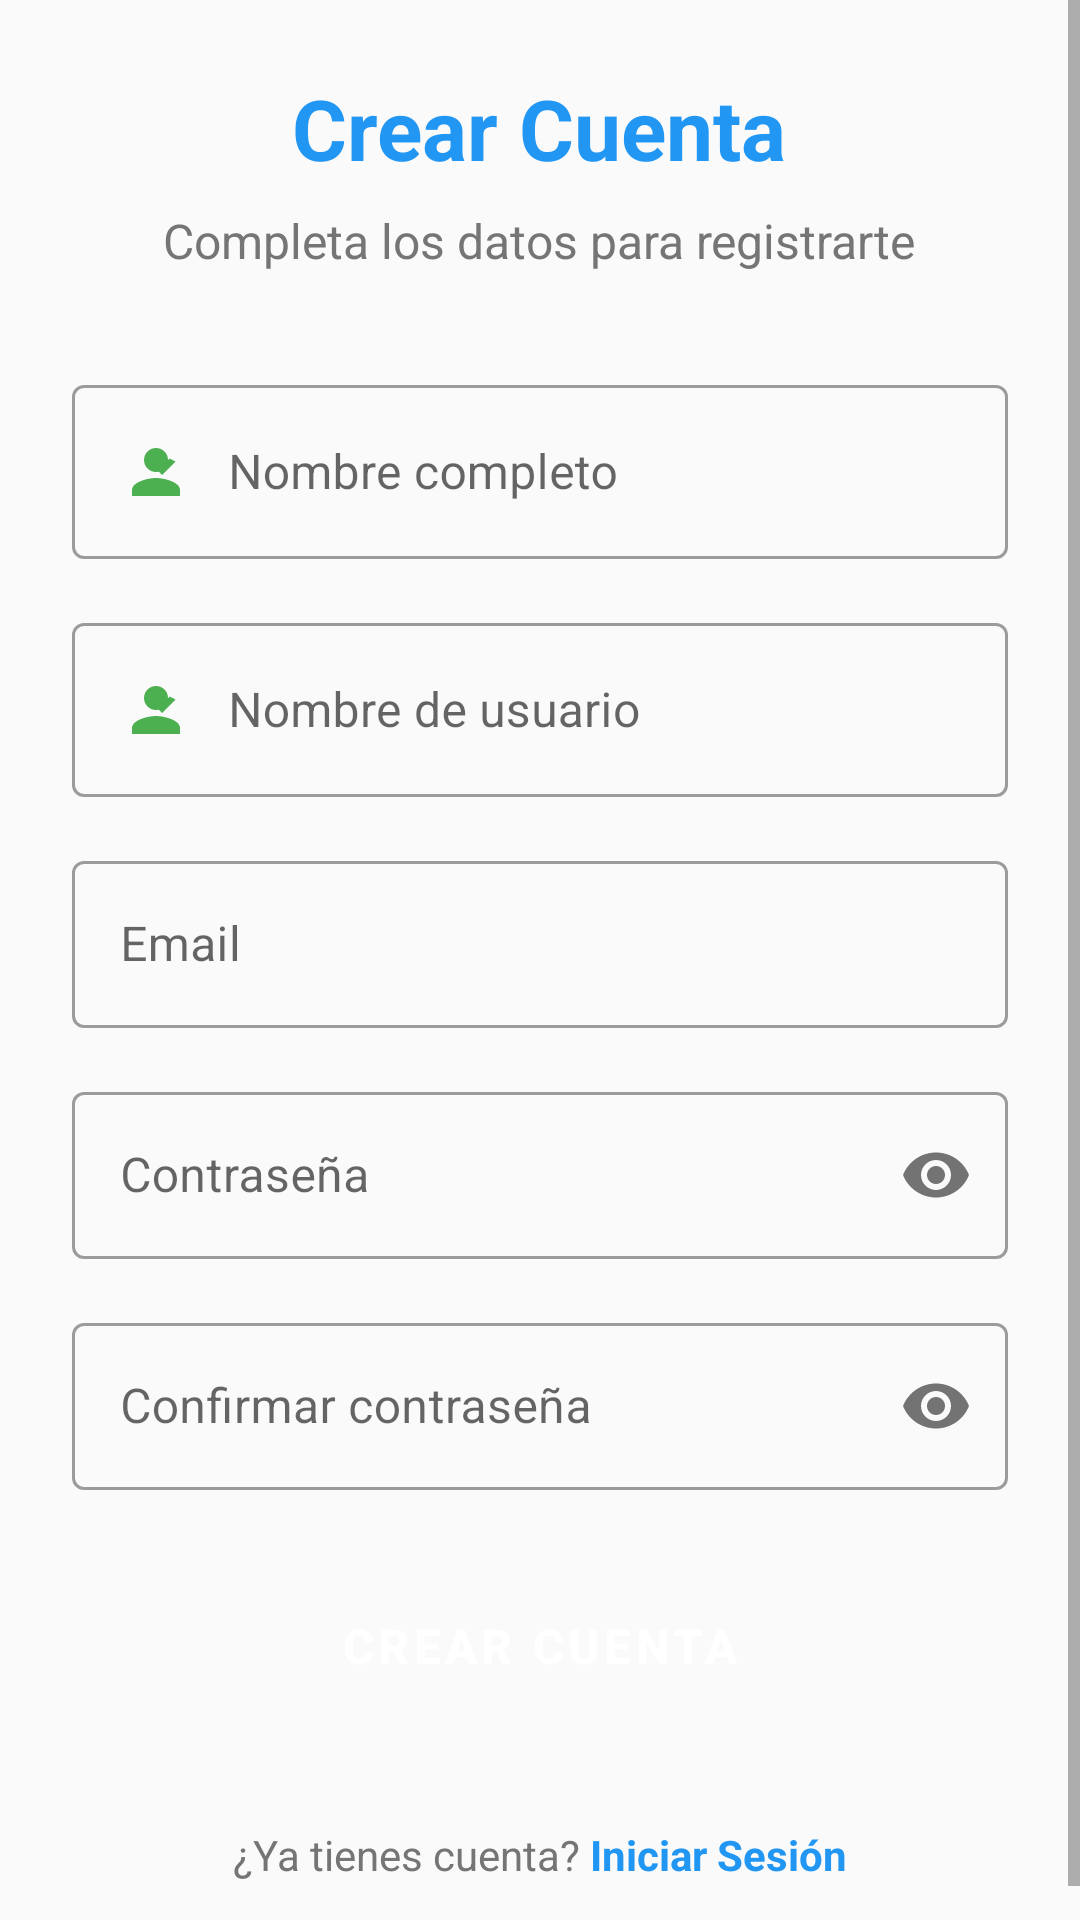

Write the Android layout XML for this screen, with the resource values it uses.
<!-- AndroidManifest.xml: application theme Theme.MoviMaps -->
<!-- res/layout/activity_register.xml -->
<?xml version="1.0" encoding="utf-8"?>
<ScrollView xmlns:android="http://schemas.android.com/apk/res/android"
    xmlns:app="http://schemas.android.com/apk/res-auto"
    android:layout_width="match_parent"
    android:layout_height="match_parent"
    android:fillViewport="true"
    android:background="@color/background_color">

    <LinearLayout
        android:layout_width="match_parent"
        android:layout_height="wrap_content"
        android:orientation="vertical"
        android:padding="24dp"
        android:gravity="center">

        <TextView
            android:layout_width="wrap_content"
            android:layout_height="wrap_content"
            android:text="Crear Cuenta"
            android:textSize="28sp"
            android:textStyle="bold"
            android:textColor="@color/primary_color"
            android:layout_marginBottom="8dp" />

        <TextView
            android:layout_width="wrap_content"
            android:layout_height="wrap_content"
            android:text="Completa los datos para registrarte"
            android:textSize="16sp"
            android:textColor="@color/secondary_text_color"
            android:layout_marginBottom="32dp" />

        
        <com.google.android.material.textfield.TextInputLayout
            android:layout_width="match_parent"
            android:layout_height="wrap_content"
            android:layout_marginBottom="16dp"
            style="@style/Widget.MaterialComponents.TextInputLayout.OutlinedBox">

            <com.google.android.material.textfield.TextInputEditText
                android:id="@+id/etFullName"
                android:layout_width="match_parent"
                android:layout_height="wrap_content"
                android:hint="Nombre completo"
                android:inputType="textPersonName"
                android:drawableStart="@drawable/ic_person"
                android:drawablePadding="12dp" />

        </com.google.android.material.textfield.TextInputLayout>

        
        <com.google.android.material.textfield.TextInputLayout
            android:layout_width="match_parent"
            android:layout_height="wrap_content"
            android:layout_marginBottom="16dp"
            style="@style/Widget.MaterialComponents.TextInputLayout.OutlinedBox">

            <com.google.android.material.textfield.TextInputEditText
                android:id="@+id/etUsername"
                android:layout_width="match_parent"
                android:layout_height="wrap_content"
                android:hint="Nombre de usuario"
                android:inputType="text"
                android:drawableStart="@drawable/ic_person"
                android:drawablePadding="12dp" />

        </com.google.android.material.textfield.TextInputLayout>

        
        <com.google.android.material.textfield.TextInputLayout
            android:layout_width="match_parent"
            android:layout_height="wrap_content"
            android:layout_marginBottom="16dp"
            style="@style/Widget.MaterialComponents.TextInputLayout.OutlinedBox">

            <com.google.android.material.textfield.TextInputEditText
                android:id="@+id/etEmail"
                android:layout_width="match_parent"
                android:layout_height="wrap_content"
                android:hint="Email"
                android:inputType="textEmailAddress"
                android:drawableStart="@drawable/ic_email"
                android:drawablePadding="12dp" />

        </com.google.android.material.textfield.TextInputLayout>

        
        <com.google.android.material.textfield.TextInputLayout
            android:layout_width="match_parent"
            android:layout_height="wrap_content"
            android:layout_marginBottom="16dp"
            app:passwordToggleEnabled="true"
            style="@style/Widget.MaterialComponents.TextInputLayout.OutlinedBox">

            <com.google.android.material.textfield.TextInputEditText
                android:id="@+id/etPassword"
                android:layout_width="match_parent"
                android:layout_height="wrap_content"
                android:hint="Contraseña"
                android:inputType="textPassword"
                android:drawableStart="@drawable/ic_lock"
                android:drawablePadding="12dp" />

        </com.google.android.material.textfield.TextInputLayout>

        
        <com.google.android.material.textfield.TextInputLayout
            android:layout_width="match_parent"
            android:layout_height="wrap_content"
            android:layout_marginBottom="24dp"
            app:passwordToggleEnabled="true"
            style="@style/Widget.MaterialComponents.TextInputLayout.OutlinedBox">

            <com.google.android.material.textfield.TextInputEditText
                android:id="@+id/etConfirmPassword"
                android:layout_width="match_parent"
                android:layout_height="wrap_content"
                android:hint="Confirmar contraseña"
                android:inputType="textPassword"
                android:drawableStart="@drawable/ic_lock"
                android:drawablePadding="12dp" />

        </com.google.android.material.textfield.TextInputLayout>

        
        <Button
            android:id="@+id/btnRegister"
            android:layout_width="match_parent"
            android:layout_height="56dp"
            android:text="Crear Cuenta"
            android:textSize="16sp"
            android:textStyle="bold"
            android:layout_marginBottom="32dp"
            style="@style/Widget.MaterialComponents.Button" />

        
        <LinearLayout
            android:layout_width="wrap_content"
            android:layout_height="wrap_content"
            android:orientation="horizontal">

            <TextView
                android:layout_width="wrap_content"
                android:layout_height="wrap_content"
                android:text="¿Ya tienes cuenta? "
                android:textSize="14sp"
                android:textColor="@color/secondary_text_color" />

            <TextView
                android:id="@+id/tvLogin"
                android:layout_width="wrap_content"
                android:layout_height="wrap_content"
                android:text="Iniciar Sesión"
                android:textColor="@color/primary_color"
                android:textSize="14sp"
                android:textStyle="bold"
                android:clickable="true"
                android:focusable="true" />

        </LinearLayout>

    </LinearLayout>

</ScrollView>
<!-- resources referenced by this layout -->
<resources>
  <color name="background_color">#FAFAFA</color>
  <color name="primary_color">#2196F3</color>
  <color name="secondary_text_color">#757575</color>
  <!-- drawable ic_person (drawable) -->
  <vector xmlns:android="http://schemas.android.com/apk/res/android"
      android:width="24dp"
      android:height="24dp"
      android:viewportWidth="24"
      android:viewportHeight="24">
      <path
          android:fillColor="#4CAF50"
          android:pathData="M12,12c2.21,0 4,-1.79 4,-4s-1.79,-4 -4,-4 -4,1.79 -4,4 1.79,4 4,4zM12,14c-2.67,0 -8,1.34 -8,4v2h16v-2c0,-2.66 -5.33,-4 -8,-4z"/>
      <path
          android:fillColor="#4CAF50"
          android:pathData="M16.5,7.5L14,10l-1.5,-1.5L11,10l3,3l4.5,-4.5z"/>
  </vector>
  <style name="Theme.MoviMaps" parent="Base.Theme.MoviMaps" />
  <style name="Base.Theme.MoviMaps" parent="Theme.MaterialComponents.DayNight.NoActionBar">
          
          <item name="colorPrimary">@color/lavender</item>
          <item name="colorPrimaryVariant">@color/lavender</item>
          <item name="colorOnPrimary">@color/white</item>
          
          <item name="colorSecondary">@color/teal_200</item>
          <item name="colorSecondaryVariant">@color/teal_700</item>
          <item name="colorOnSecondary">@color/black</item>
          
          <item name="android:statusBarColor">?attr/colorPrimaryVariant</item>
          
      </style>
  <color name="lavender">#8692f7</color>
  <color name="white">#FFFFFFFF</color>
  <color name="teal_200">#FF03DAC5</color>
  <color name="teal_700">#FF018786</color>
  <color name="black">#FF000000</color>
</resources>
